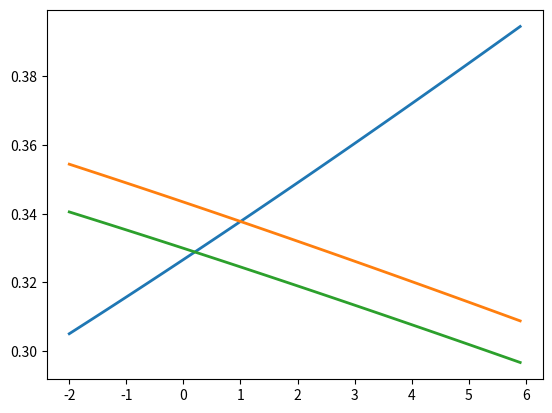

Write the Python code that produced this figure.
"""Softmax."""
import numpy as np
scores = np.array([3.0, 1.0, 0.2])

def softmax(x):
    """Compute softmax values for each sets of scores in x."""
    return np.exp(x) / np.sum(np.exp(x), axis=0)


print(softmax(scores*10))

# Plot softmax curves
import matplotlib.pyplot as plt
x = np.arange(-2.0, 6.0, 0.1)
scores = np.vstack([x, np.ones_like(x), 0.2 * np.ones_like(x)])
plt.plot(x, softmax(scores/20).T, linewidth=2)
plt.show()
